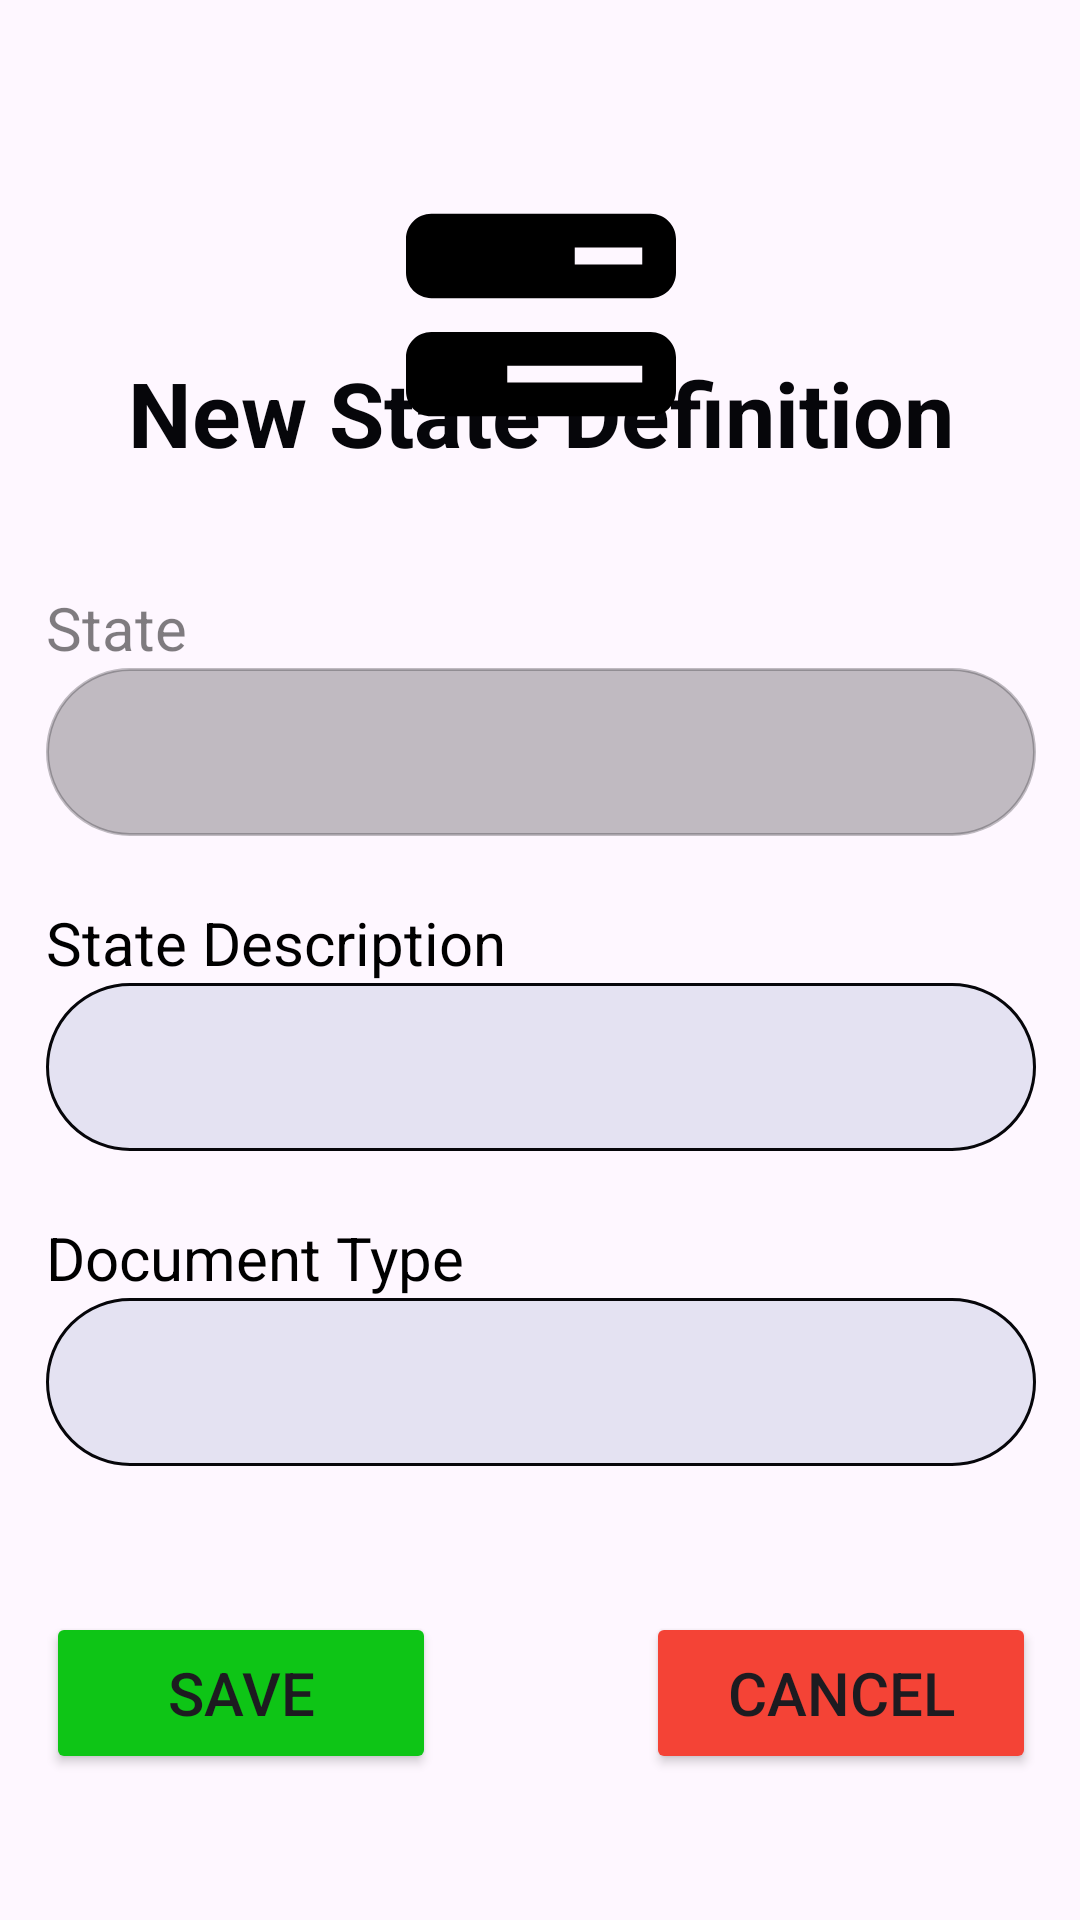

The Android layout XML behind this screen, and the referenced resources:
<!-- AndroidManifest.xml: application theme Theme.DTS1 -->
<!-- res/layout/fragment_admin_add_state_definition_form.xml -->
<?xml version="1.0" encoding="utf-8"?>
<androidx.constraintlayout.widget.ConstraintLayout xmlns:android="http://schemas.android.com/apk/res/android"
    xmlns:app="http://schemas.android.com/apk/res-auto"
    xmlns:tools="http://schemas.android.com/tools"
    android:layout_width="match_parent"
    android:layout_height="wrap_content"
    tools:context=".Admin_Ui.state_definition.admin_add_state_definition_form">

    <TextView
        android:id="@+id/state_definition"
        android:layout_width="wrap_content"
        android:layout_height="wrap_content"
        android:layout_marginTop="16dp"
        android:layout_marginBottom="16dp"
        android:text="New State Definition"
        android:textColor="@color/third"
        android:textSize="30sp"
        android:textStyle="bold"
        app:layout_constraintBottom_toTopOf="@+id/state"
        app:layout_constraintEnd_toEndOf="@+id/imageView6"
        app:layout_constraintStart_toStartOf="@+id/imageView6"
        app:layout_constraintTop_toBottomOf="@+id/imageView6" />

    <TextView
        android:id="@+id/state"
        android:layout_width="wrap_content"
        android:layout_height="wrap_content"
        android:layout_marginTop="22dp"
        android:text="State"
        android:textColor="#80000000"
        android:textSize="20sp"
        app:layout_constraintBottom_toTopOf="@+id/statebox"
        app:layout_constraintStart_toStartOf="@+id/statebox"
        app:layout_constraintTop_toBottomOf="@+id/state_definition" />

    <TextView
        android:id="@+id/tag_state_description"
        android:layout_width="wrap_content"
        android:layout_height="wrap_content"
        android:text="State Description"
        android:textColor="@color/black"
        android:textSize="20sp"
        app:layout_constraintBottom_toTopOf="@+id/descriptionbox"
        app:layout_constraintStart_toStartOf="@+id/descriptionbox"
        app:layout_constraintTop_toBottomOf="@+id/statebox" />

    <TextView
        android:id="@+id/access_type"
        android:layout_width="wrap_content"
        android:layout_height="wrap_content"
        android:text="Document Type"
        android:textColor="@color/black"
        android:textSize="20sp"
        app:layout_constraintBottom_toTopOf="@+id/documentTypebox"
        app:layout_constraintStart_toStartOf="@+id/documentTypebox"
        app:layout_constraintTop_toBottomOf="@+id/descriptionbox"
        tools:ignore="DuplicateIds" />

    <EditText
        android:id="@+id/statebox"
        android:layout_width="330dp"
        android:layout_height="56dp"
        android:layout_marginBottom="22dp"
        android:alpha="1"
        android:background="@drawable/round_border"
        android:backgroundTint="#4006060A"
        android:drawablePadding="10dp"
        android:ems="10"
        android:enabled="false"
        android:inputType="text"
        android:paddingStart="20dp"
        android:paddingTop="13dp"
        android:paddingEnd="0dp"
        android:paddingBottom="13dp"
        android:textColor="@color/third"
        android:textColorHint="#8006060A"
        app:layout_constraintBottom_toTopOf="@+id/tag_state_description"
        app:layout_constraintEnd_toEndOf="@+id/state_definition"
        app:layout_constraintStart_toStartOf="@+id/state_definition"
        app:layout_constraintTop_toBottomOf="@+id/state" />

    <EditText
        android:id="@+id/descriptionbox"
        android:layout_width="330dp"
        android:layout_height="56dp"
        android:layout_marginBottom="22dp"
        android:background="@drawable/round_border"
        android:drawablePadding="10dp"
        android:ems="10"
        android:inputType="text"
        android:paddingStart="20dp"
        android:paddingTop="13dp"
        android:paddingEnd="0dp"
        android:paddingBottom="13dp"
        android:textColor="@color/third"
        android:textColorHint="#8006060A"
        app:layout_constraintBottom_toTopOf="@+id/access_type"
        app:layout_constraintEnd_toEndOf="@+id/statebox"
        app:layout_constraintStart_toStartOf="@+id/statebox"
        app:layout_constraintTop_toBottomOf="@+id/tag_state_description" />

    <Spinner
        android:id="@+id/documentTypebox"
        android:layout_width="330dp"
        android:layout_height="56dp"
        android:layout_marginBottom="200dp"
        android:background="@drawable/round_border"
        android:paddingStart="20dp"
        android:paddingTop="13dp"
        android:paddingEnd="0dp"
        android:paddingBottom="13dp"
        app:layout_constraintBottom_toBottomOf="parent"
        app:layout_constraintEnd_toEndOf="@+id/descriptionbox"
        app:layout_constraintStart_toStartOf="@+id/descriptionbox"
        app:layout_constraintTop_toBottomOf="@+id/access_type" />

    <Button
        android:id="@+id/save_button"
        android:layout_width="130dp"
        android:layout_height="54dp"
        android:backgroundTint="#0EC516"
        android:text="@string/save"
        android:textSize="20sp"
        app:layout_constraintBottom_toBottomOf="parent"
        app:layout_constraintEnd_toStartOf="@+id/cancel_button"
        app:layout_constraintStart_toStartOf="@+id/documentTypebox"
        app:layout_constraintTop_toBottomOf="@+id/documentTypebox" />

    <Button
        android:id="@+id/cancel_button"
        android:layout_width="130dp"
        android:layout_height="54dp"
        android:layout_marginStart="70dp"
        android:backgroundTint="#F44336"
        android:text="Cancel"
        android:textSize="20sp"
        app:layout_constraintBottom_toBottomOf="parent"
        app:layout_constraintEnd_toEndOf="@+id/documentTypebox"
        app:layout_constraintStart_toEndOf="@+id/save_button"
        app:layout_constraintTop_toBottomOf="@+id/documentTypebox" />

    <ImageView
        android:id="@+id/imageView6"
        android:layout_width="107dp"
        android:layout_height="90dp"
        android:layout_marginStart="152dp"
        android:layout_marginTop="60dp"
        android:layout_marginEnd="152dp"
        android:src="@drawable/bars_progress"
        app:layout_constraintEnd_toEndOf="parent"
        app:layout_constraintStart_toStartOf="parent"
        app:layout_constraintTop_toTopOf="parent" />


</androidx.constraintlayout.widget.ConstraintLayout>
<!-- resources referenced by this layout -->
<resources>
  <color name="black">#FF000000</color>
  <color name="third">#06060a</color>
  <!-- drawable bars_progress (drawable) -->
  <vector xmlns:android="http://schemas.android.com/apk/res/android"
      android:width="512dp"
      android:height="512dp"
      android:viewportWidth="512"
      android:viewportHeight="512">
    <path
        android:fillColor="#FF000000"
        android:pathData="M448,160H320V128H448v32zM48,64C21.5,64 0,85.5 0,112v64c0,26.5 21.5,48 48,48H464c26.5,0 48,-21.5 48,-48V112c0,-26.5 -21.5,-48 -48,-48H48zM448,352v32H192V352H448zM48,288c-26.5,0 -48,21.5 -48,48v64c0,26.5 21.5,48 48,48H464c26.5,0 48,-21.5 48,-48V336c0,-26.5 -21.5,-48 -48,-48H48z"/>
  </vector>
  <!-- drawable round_border (drawable) -->
  <?xml version="1.0" encoding="utf-8"?>
  <shape android:shape="rectangle" xmlns:android="http://schemas.android.com/apk/res/android">
      <stroke android:color="@color/third"
          android:width="1dp"
          />
      <corners android:radius="50dp"/>
      <solid android:color="@color/first"/>
  </shape>
  <string name="save">Save</string>
  <style name="Theme.DTS1" parent="Base.Theme.DTS1" />
  <color name="first">#e4e2f2</color>
  <style name="Base.Theme.DTS1" parent="Theme.Material3.DayNight.NoActionBar">
          
          
           <item name="colorPrimary">@color/white</item>
  
      </style>
  <color name="white">#FFFFFFFF</color>
</resources>
